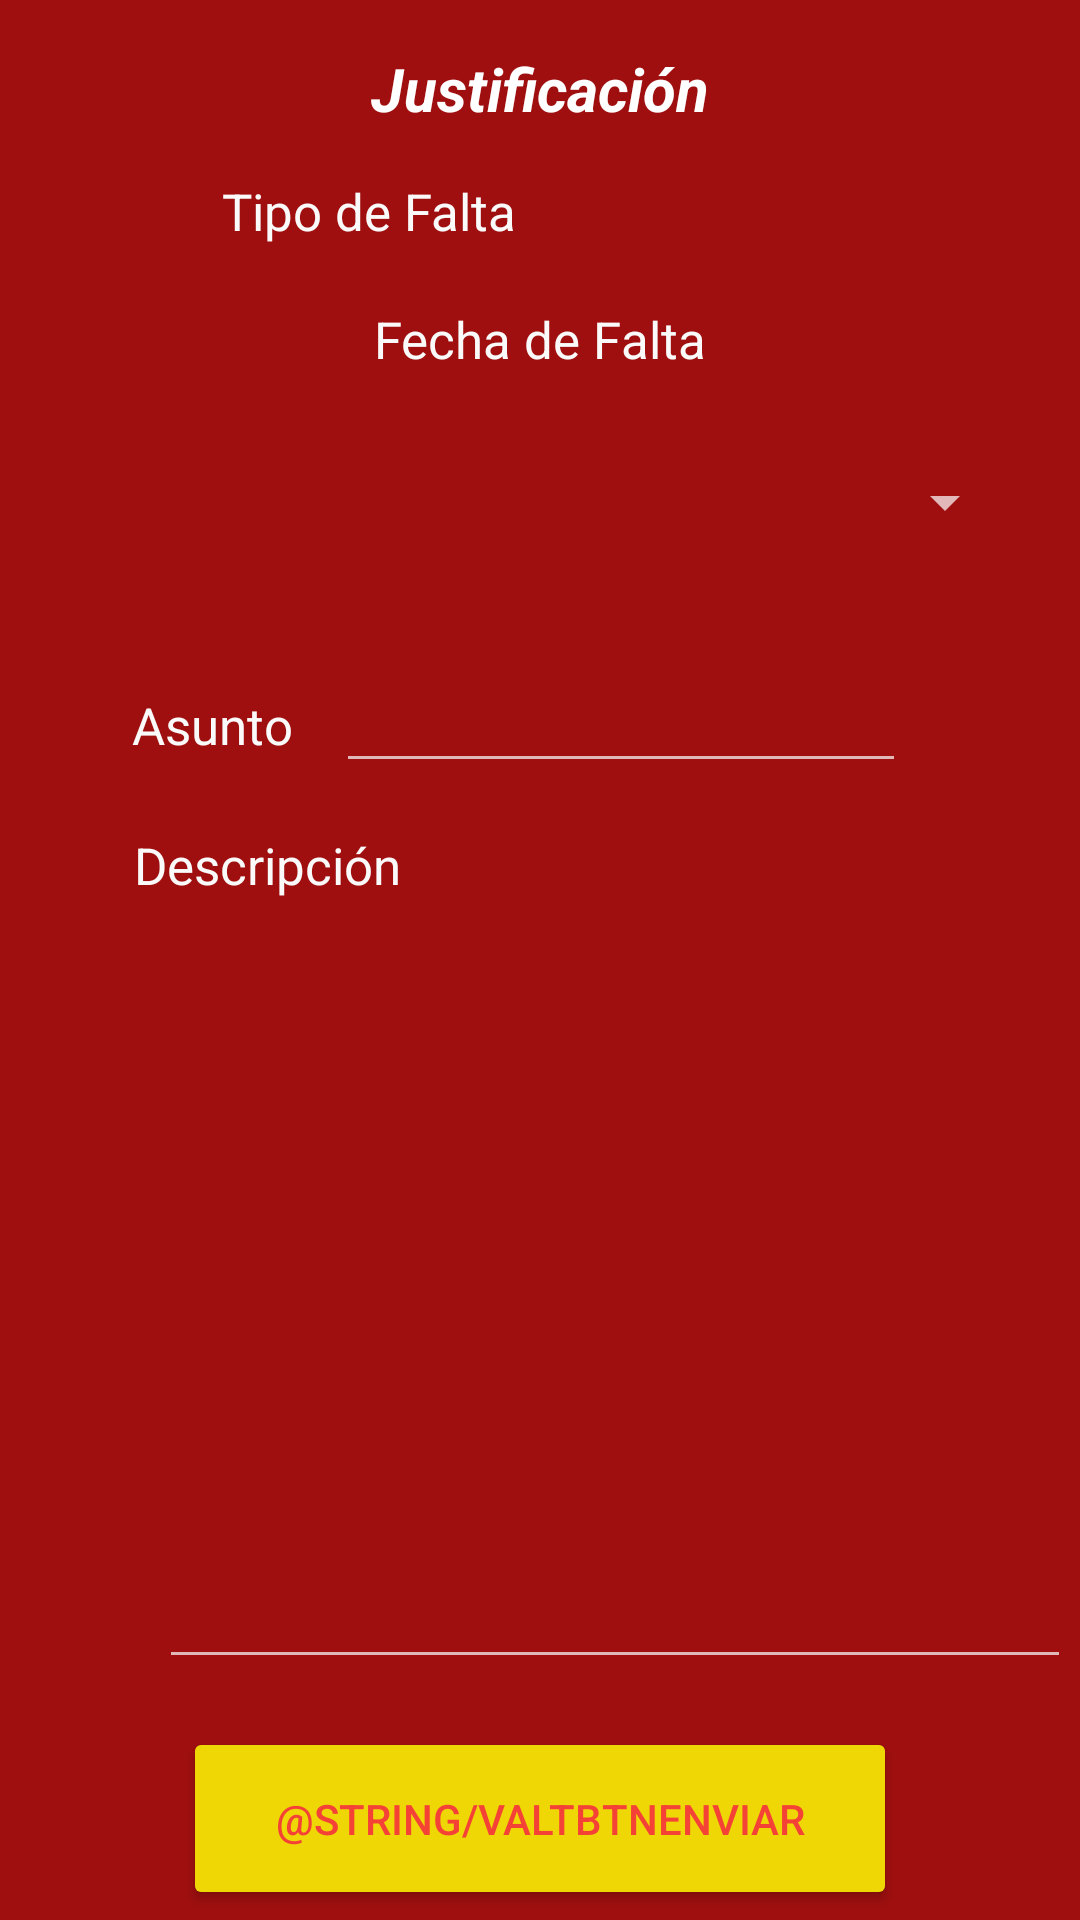

Here is an Android app screen rendered from its layout file. Give the layout XML and the strings, colors and styles it references.
<!-- AndroidManifest.xml: application theme Theme.AppCompat.NoActionBar -->
<!-- res/layout/activity_justificacion.xml -->
<?xml version="1.0" encoding="utf-8"?>
<androidx.constraintlayout.widget.ConstraintLayout xmlns:android="http://schemas.android.com/apk/res/android"
    xmlns:app="http://schemas.android.com/apk/res-auto"
    xmlns:tools="http://schemas.android.com/tools"
    android:layout_width="match_parent"
    android:layout_height="match_parent"
    android:background="#9F0F0F"
    tools:context=".JustificacionActivity">

    <TextView
        android:id="@+id/textView2"
        android:layout_width="wrap_content"
        android:layout_height="wrap_content"
        android:layout_marginStart="140dp"
        android:layout_marginTop="16dp"
        android:layout_marginEnd="140dp"
        android:text="@string/valTitulo"
        android:textColor="#FFFFFF"
        android:textSize="20sp"
        android:textStyle="bold|italic"
        app:layout_constraintEnd_toEndOf="parent"
        app:layout_constraintStart_toStartOf="parent"
        app:layout_constraintTop_toTopOf="parent" />

    <TextView
        android:id="@+id/textView3"
        android:layout_width="wrap_content"
        android:layout_height="wrap_content"
        android:layout_marginTop="16dp"
        android:text="@string/valTipoFalta"
        android:textColor="#FAFAFA"
        android:textSize="17sp"
        app:layout_constraintEnd_toStartOf="@+id/tvTipoFalta"
        app:layout_constraintHorizontal_bias="0.652"
        app:layout_constraintStart_toStartOf="parent"
        app:layout_constraintTop_toBottomOf="@+id/textView2" />

    <TextView
        android:id="@+id/tvTipoFalta"
        android:layout_width="wrap_content"
        android:layout_height="wrap_content"
        android:layout_marginTop="16dp"
        android:layout_marginEnd="148dp"
        android:textColor="#FAFAFA"
        android:textSize="16sp"
        app:layout_constraintEnd_toEndOf="parent"
        app:layout_constraintTop_toBottomOf="@+id/textView2" />

    <Spinner
        android:id="@+id/spFechaFalta"
        android:layout_width="314dp"
        android:layout_height="62dp"
        android:layout_marginTop="12dp"
        app:layout_constraintEnd_toEndOf="parent"
        app:layout_constraintHorizontal_bias="0.546"
        app:layout_constraintStart_toStartOf="parent"
        app:layout_constraintTop_toBottomOf="@+id/textView5"
        tools:ignore="SpeakableTextPresentCheck" />

    <TextView
        android:id="@+id/textView5"
        android:layout_width="wrap_content"
        android:layout_height="wrap_content"
        android:layout_marginTop="20dp"
        android:text="@string/valFechaFalta"
        android:textColor="#FAFAFA"
        android:textSize="17sp"
        app:layout_constraintEnd_toEndOf="parent"
        app:layout_constraintStart_toStartOf="parent"
        app:layout_constraintTop_toBottomOf="@+id/textView3" />

    <TextView
        android:id="@+id/textView6"
        android:layout_width="wrap_content"
        android:layout_height="wrap_content"
        android:layout_marginTop="16dp"
        android:text="@string/valDescripcion"
        android:textColor="#FAFAFA"
        android:textSize="17sp"
        app:layout_constraintEnd_toEndOf="parent"
        app:layout_constraintHorizontal_bias="0.165"
        app:layout_constraintStart_toStartOf="parent"
        app:layout_constraintTop_toBottomOf="@+id/tvAsunto" />

    <EditText
        android:id="@+id/tvDescripcion"
        android:layout_width="304dp"
        android:layout_height="244dp"
        android:layout_marginStart="53dp"
        android:layout_marginTop="16dp"
        android:layout_marginEnd="54dp"
        android:ems="10"
        android:gravity="start|top"
        android:inputType="textMultiLine"
        app:layout_constraintEnd_toEndOf="parent"
        app:layout_constraintHorizontal_bias="0.0"
        app:layout_constraintStart_toStartOf="parent"
        app:layout_constraintTop_toBottomOf="@+id/textView6"
        tools:ignore="SpeakableTextPresentCheck" />

    <Button
        android:id="@+id/btnEnviar"
        android:layout_width="238dp"
        android:layout_height="61dp"
        android:layout_marginTop="16dp"
        android:backgroundTint="#EFD706"
        android:drawablePadding="5sp"
        android:text="@string/valtbtnEnviar"
        android:textColor="#F44336"
        app:layout_constraintEnd_toEndOf="parent"
        app:layout_constraintStart_toStartOf="parent"
        app:layout_constraintTop_toBottomOf="@+id/tvDescripcion" />

    <Button
        android:id="@+id/btnMenu2"
        android:layout_width="243dp"
        android:layout_height="61dp"
        android:layout_marginTop="16dp"
        android:backgroundTint="#EFD706"
        android:text="@string/valbtnMenu"
        android:textColor="#F44336"
        app:layout_constraintEnd_toEndOf="parent"
        app:layout_constraintHorizontal_bias="0.505"
        app:layout_constraintStart_toStartOf="parent"
        app:layout_constraintTop_toBottomOf="@+id/btnEnviar" />

    <TextView
        android:id="@+id/textView7"
        android:layout_width="wrap_content"
        android:layout_height="wrap_content"
        android:layout_marginTop="32dp"
        android:text="@string/valAsusnto"
        android:textColor="#FAFAFA"
        android:textSize="17sp"
        app:layout_constraintEnd_toEndOf="parent"
        app:layout_constraintHorizontal_bias="0.144"
        app:layout_constraintStart_toStartOf="parent"
        app:layout_constraintTop_toBottomOf="@+id/spFechaFalta" />

    <EditText
        android:id="@+id/tvAsunto"
        android:layout_width="wrap_content"
        android:layout_height="wrap_content"
        android:layout_marginTop="24dp"
        android:ems="10"
        android:inputType="textPersonName"
        android:textSize="16sp"
        app:layout_constraintEnd_toEndOf="parent"
        app:layout_constraintHorizontal_bias="0.2"
        app:layout_constraintStart_toEndOf="@+id/textView7"
        app:layout_constraintTop_toBottomOf="@+id/spFechaFalta"
        tools:ignore="SpeakableTextPresentCheck,TouchTargetSizeCheck" />

    <TextView
        android:id="@+id/tvtipofalta2"
        android:layout_width="wrap_content"
        android:layout_height="wrap_content"
        android:layout_marginTop="60dp"
        android:textSize="16sp"
        app:layout_constraintEnd_toEndOf="parent"
        app:layout_constraintHorizontal_bias="0.346"
        app:layout_constraintStart_toEndOf="@+id/textView3"
        app:layout_constraintTop_toTopOf="parent" />

</androidx.constraintlayout.widget.ConstraintLayout>
<!-- resources referenced by this layout -->
<resources>
  <string name="valAsusnto">Asunto</string>
  <string name="valDescripcion">Descripción</string>
  <string name="valFechaFalta">Fecha de Falta</string>
  <string name="valTipoFalta">Tipo de Falta</string>
  <string name="valTitulo">Justificación</string>
</resources>
